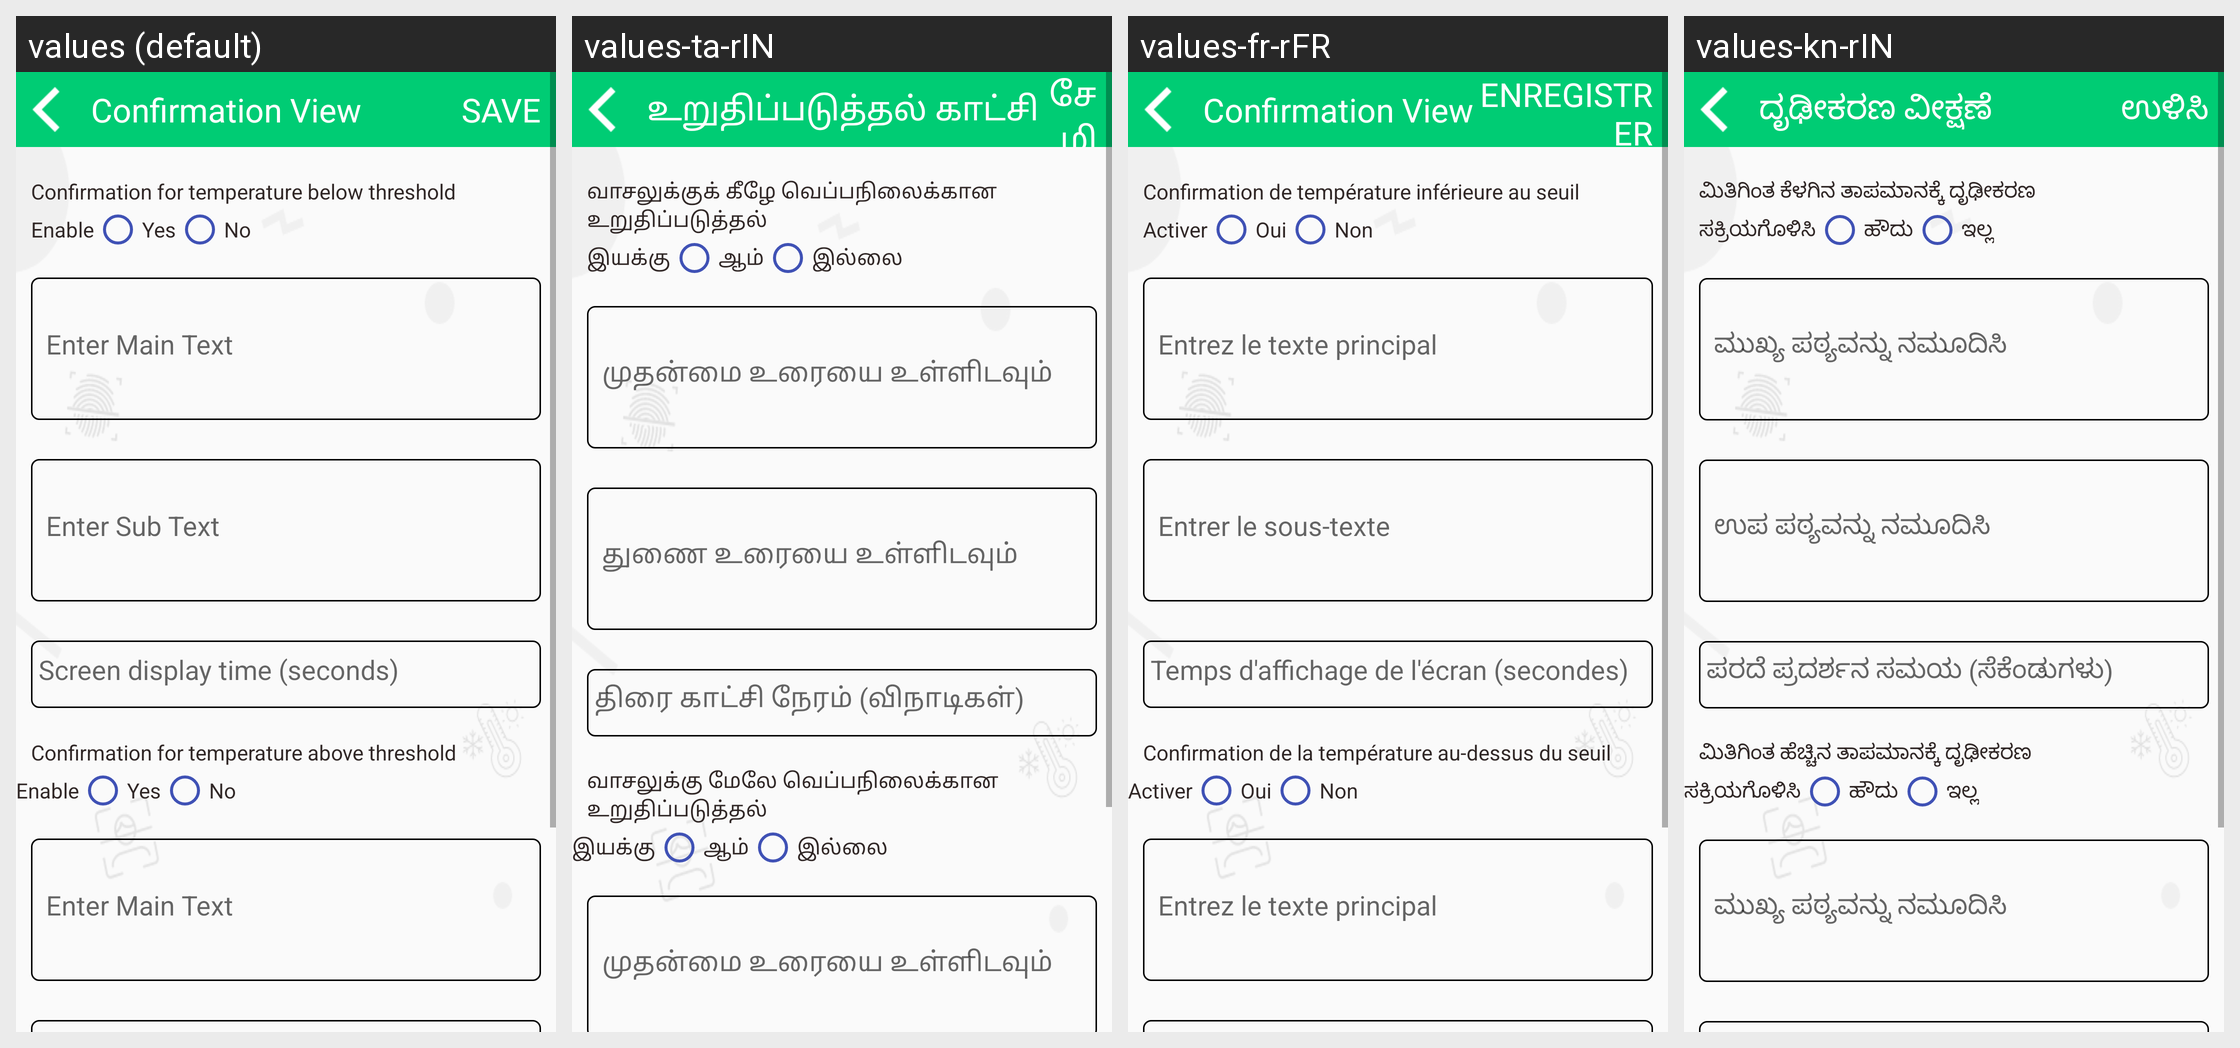

Translations of the strings shown on this Android screen, per locale in the grid:
Android screen res/layout/activity_confirmation_setting.xml rendered under 4 locales, left to right: values (default), values-ta-rIN, values-fr-rFR, values-kn-rIN. Device: Nexus 5 (rendered at 1080×1920; each locale shown at half size, 540×960, under a caption strip naming it); theme AppTheme.
Other locales in the repository, not shown: values-de-rDE, values-es-rES, values-hi-rIN, values-it-rIT, values-ja-rJP, values-te-rIN, values-zh-rCN.
Strings drawn on this screen, with the default value and each locale's value (text and hints the layout hard-codes, and strings that could not be matched under every locale, appear in the picture but are not listed):

confirmation_view
  values: Confirmation View
  values-ta-rIN: உறுதிப்படுத்தல் காட்சி
  values-fr-rFR: Confirmation View
  values-kn-rIN: ದೃಢೀಕರಣ ವೀಕ್ಷಣೆ

save
  values: SAVE
  values-ta-rIN: சேமி
  values-fr-rFR: ENREGISTRER
  values-kn-rIN: ಉಳಿಸಿ

confirmation_text_below
  values: Confirmation for temperature below threshold
  values-ta-rIN: வாசலுக்குக் கீழே வெப்பநிலைக்கான உறுதிப்படுத்தல்
  values-fr-rFR: Confirmation de température inférieure au seuil
  values-kn-rIN: ಮಿತಿಗಿಂತ ಕೆಳಗಿನ ತಾಪಮಾನಕ್ಕೆ ದೃಢೀಕರಣ

enable_temperature
  values: Enable
  values-ta-rIN: இயக்கு
  values-fr-rFR: Activer
  values-kn-rIN: ಸಕ್ರಿಯಗೊಳಿಸಿ

living_type_1
  values: Yes
  values-ta-rIN: ஆம்
  values-fr-rFR: Oui
  values-kn-rIN: ಹೌದು

living_type_0
  values: No
  values-ta-rIN: இல்லை
  values-fr-rFR: Non
  values-kn-rIN: ಇಲ್ಲ

enter_title_main
  values: Enter Main Text
  values-ta-rIN: முதன்மை உரையை உள்ளிடவும்
  values-fr-rFR: Entrez le texte principal
  values-kn-rIN: ಮುಖ್ಯ ಪಠ್ಯವನ್ನು ನಮೂದಿಸಿ

enter_subtitle_sub
  values: Enter Sub Text
  values-ta-rIN: துணை உரையை உள்ளிடவும்
  values-fr-rFR: Entrer le sous-texte
  values-kn-rIN: ಉಪ ಪಠ್ಯವನ್ನು ನಮೂದಿಸಿ

screen_delay
  values: Screen display time (seconds)
  values-ta-rIN: திரை காட்சி நேரம் (விநாடிகள்)
  values-fr-rFR: Temps d'affichage de l'écran (secondes)
  values-kn-rIN: ಪರದೆ ಪ್ರದರ್ಶನ ಸಮಯ (ಸೆಕೆಂಡುಗಳು)

confirmation_text_above
  values: Confirmation for temperature above threshold
  values-ta-rIN: வாசலுக்கு மேலே வெப்பநிலைக்கான உறுதிப்படுத்தல்
  values-fr-rFR: Confirmation de la température au-dessus du seuil
  values-kn-rIN: ಮಿತಿಗಿಂತ ಹೆಚ್ಚಿನ ತಾಪಮಾನಕ್ಕೆ ದೃಢೀಕರಣ
